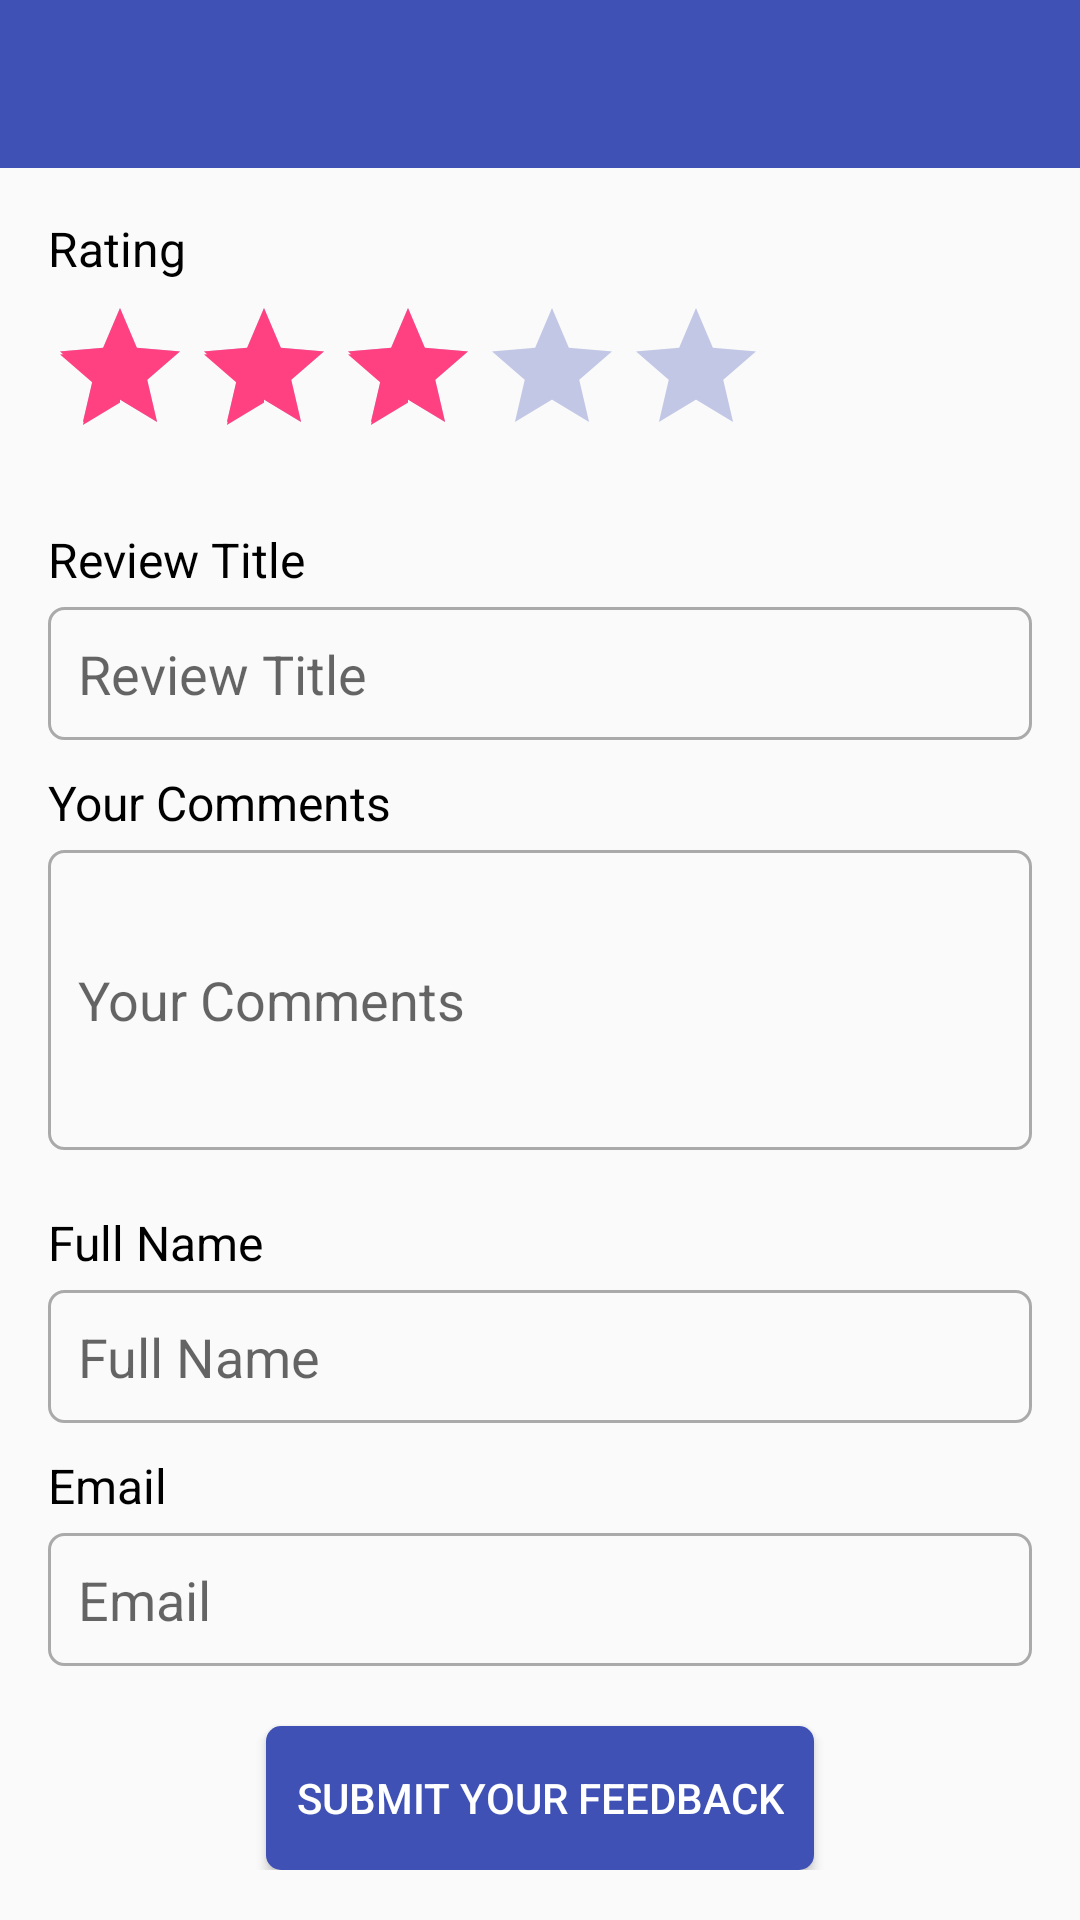

Reconstruct the res/layout file that produces this screen, plus the resources it refers to.
<!-- AndroidManifest.xml: application theme AppTheme -->
<!-- res/layout/activity_main.xml -->
<?xml version="1.0" encoding="utf-8"?>
<LinearLayout xmlns:android="http://schemas.android.com/apk/res/android"
    android:layout_width="match_parent"
    android:layout_height="match_parent"
    android:orientation="vertical">

    <include layout="@layout/toolbar" />

    <ScrollView
        android:layout_width="match_parent"
        android:layout_height="match_parent">

        <LinearLayout
            android:layout_width="match_parent"
            android:layout_height="match_parent"
            android:orientation="vertical"
            android:padding="@dimen/margin_16">


            <TextView

                style="@style/Text"
                android:layout_marginBottom="@dimen/margin_5"
                android:text="@string/overall_rating" />


            <include
                android:id="@+id/overAllRating"
                layout="@layout/layout_rating" />

            <TextView
                style="@style/Text"

                android:layout_marginBottom="@dimen/margin_5"
                android:layout_marginTop="@dimen/margin_20"
                android:text="@string/review_title" />

            <EditText
                android:id="@+id/editTitle"
                android:layout_width="match_parent"
                android:layout_height="wrap_content"
                android:background="@drawable/rounded_corner_layout_no_background"
                android:hint="@string/review_title"
                android:imeOptions="actionNext"
                android:orientation="vertical"
                android:padding="@dimen/margin_10"
                android:singleLine="true">

            </EditText>

            <TextView
                style="@style/Text"

                android:layout_marginBottom="@dimen/margin_5"
                android:layout_marginTop="@dimen/margin_10"
                android:text="@string/comments" />

            <EditText
                android:id="@+id/editComments"
                android:layout_width="match_parent"
                android:layout_height="100dp"
                android:background="@drawable/rounded_corner_layout_no_background"
                android:hint="@string/comments"
                android:orientation="vertical"
                android:padding="@dimen/margin_10">

            </EditText>

            <TextView
                style="@style/Text"

                android:layout_marginBottom="@dimen/margin_5"
                android:layout_marginTop="@dimen/margin_20"
                android:text="@string/full_name" />

            <EditText
                android:id="@+id/editFullName"
                android:layout_width="match_parent"
                android:layout_height="wrap_content"
                android:background="@drawable/rounded_corner_layout_no_background"
                android:hint="@string/full_name"
                android:imeOptions="actionNext"
                android:orientation="vertical"
                android:padding="@dimen/margin_10"
                android:singleLine="true">

            </EditText>

            <TextView
                style="@style/Text"

                android:layout_marginBottom="@dimen/margin_5"
                android:layout_marginTop="@dimen/margin_10"
                android:text="@string/email" />

            <EditText
                android:id="@+id/editEmail"
                android:layout_width="match_parent"
                android:layout_height="wrap_content"
                android:background="@drawable/rounded_corner_layout_no_background"
                android:hint="@string/email"
                android:imeOptions="actionDone"
                android:inputType="textEmailAddress"
                android:orientation="vertical"
                android:padding="@dimen/margin_10"
                android:singleLine="true">

            </EditText>

            <Button
                android:id="@+id/onFeedBack"
                style="@style/RedRoundButton"
                android:layout_gravity="center_horizontal"
                android:layout_marginTop="@dimen/margin_20"
                android:padding="@dimen/margin_10"
                android:text="@string/feedback"

                />

        </LinearLayout>
    </ScrollView>
</LinearLayout>
<!-- res/layout/toolbar.xml (included above) -->
<?xml version="1.0" encoding="utf-8"?>
<android.support.v7.widget.Toolbar xmlns:android="http://schemas.android.com/apk/res/android"
    android:layout_width="match_parent"
    android:layout_height="?attr/actionBarSize"
    android:background="@color/colorPrimary"
    android:orientation="vertical"
    android:id="@+id/toolbar"
    android:theme="@style/Base.ThemeOverlay.AppCompat.Dark">

</android.support.v7.widget.Toolbar>
<!-- res/layout/layout_rating.xml (included above) -->
<?xml version="1.0" encoding="utf-8"?>
<RatingBar xmlns:android="http://schemas.android.com/apk/res/android"
    android:id="@+id/ratingBarSmall"
    style="?android:attr/ratingBarStyle"
    android:theme="@style/RatingBar"
    android:layout_width="wrap_content"
    android:isIndicator="false"
    android:layout_height="wrap_content"
    android:numStars="5"
    android:rating="3" />
<!-- resources referenced by this layout -->
<resources>
  <color name="colorPrimary">#3F51B5</color>
  <dimen name="margin_10">10dp</dimen>
  <dimen name="margin_16">16dp</dimen>
  <dimen name="margin_20">20dp</dimen>
  <dimen name="margin_5">5dp</dimen>
  <!-- drawable rounded_corner_layout_no_background (drawable) -->
  <?xml version="1.0" encoding="UTF-8"?>
  <shape xmlns:android="http://schemas.android.com/apk/res/android"
      >
      <stroke android:width="1dip" android:color="@android:color/darker_gray" />
      <corners android:radius="5dip"/>
  </shape>
  <string name="comments">Your Comments</string>
  <string name="email">Email</string>
  <string name="feedback">Submit your Feedback</string>
  <string name="full_name">Full Name</string>
  <string name="overall_rating">Rating</string>
  <string name="review_title">Review Title</string>
  <style name="RatingBar" parent="Theme.AppCompat">
          <item name="colorControlNormal">@color/colorPrimary</item>
          <item name="colorControlActivated">@color/colorAccent</item>
      </style>
  <style name="RedRoundButton">
          <item name="android:background">@drawable/round_red</item>
          <item name="android:textColor">@android:color/white</item>
          <item name="android:layout_width">wrap_content</item>
          <item name="android:layout_height">wrap_content</item>
  
      </style>
  <style name="Text">
          <item name="android:textSize">@dimen/text_size_large</item>
          <item name="android:textColor">@android:color/black</item>
          <item name="android:layout_width">wrap_content</item>
          <item name="android:layout_height">wrap_content</item>
  
      </style>
  <style name="AppTheme" parent="Theme.AppCompat.Light.DarkActionBar">
          
          <item name="colorPrimary">@color/colorPrimary</item>
          <item name="colorPrimaryDark">@color/colorPrimaryDark</item>
          <item name="colorAccent">@color/colorAccent</item>
      </style>
  <color name="colorAccent">#FF4081</color>
  <!-- drawable round_red (drawable) -->
  <?xml version="1.0" encoding="UTF-8"?>
  <shape xmlns:android="http://schemas.android.com/apk/res/android"
      >
      <solid android:color="@color/colorPrimary"/>
      <corners android:radius="@dimen/margin_5"/>
  </shape>
  <dimen name="text_size_large">16sp</dimen>
  <color name="colorPrimaryDark">#303F9F</color>
</resources>
